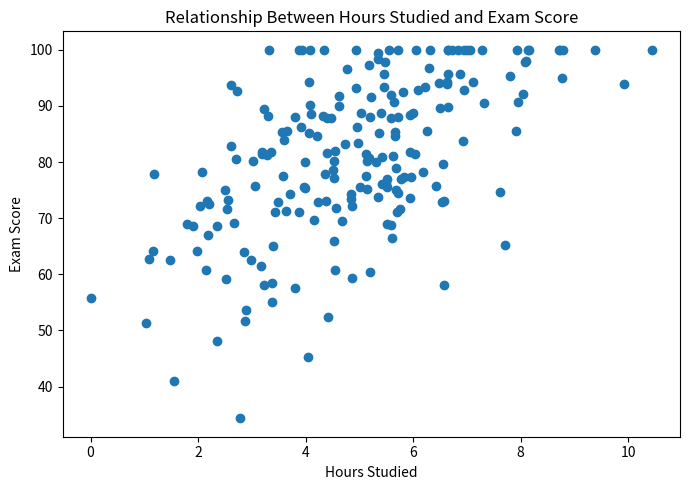
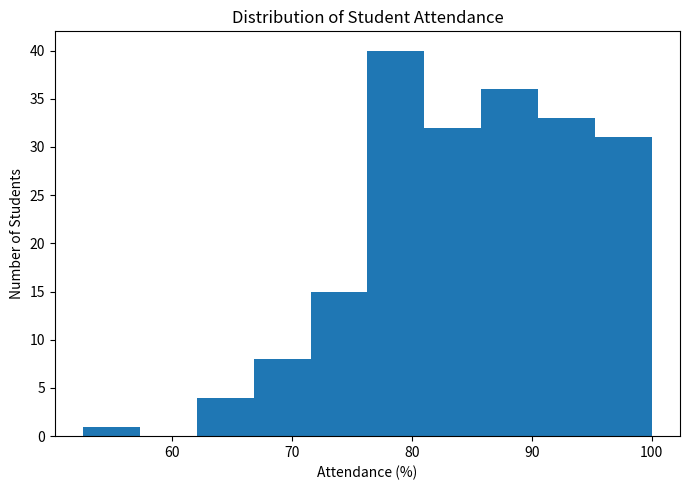

Python code for these plots, in order:

# Student Performance Data Analysis Project

import pandas as pd
import numpy as np
import matplotlib.pyplot as plt

# Generate synthetic dataset
np.random.seed(42)
n = 200

data = pd.DataFrame({
    "Hours_Studied": np.random.normal(5, 2, n).clip(0),
    "Attendance": np.random.normal(85, 10, n).clip(50, 100),
    "Assignments_Completed": np.random.randint(5, 11, n),
})

# Create Exam Score with a weighted formula + noise
data["Exam_Score"] = (
    5 * data["Hours_Studied"] +
    0.4 * data["Attendance"] +
    3 * data["Assignments_Completed"] +
    np.random.normal(0, 10, n)
).clip(0, 100)

# Show first few rows
print("=== Sample of Dataset ===")
print(data.head())



#Chart 1 — Hours Studied vs Exam Score (Scatter)

plt.figure(figsize=(7,5))
plt.scatter(data["Hours_Studied"], data["Exam_Score"])
plt.xlabel("Hours Studied")
plt.ylabel("Exam Score")
plt.title("Relationship Between Hours Studied and Exam Score")
plt.tight_layout()
plt.show()



#Chart 2 — Attendance Distribution (Histogram)

plt.figure(figsize=(7,5))
plt.hist(data["Attendance"], bins=10)
plt.xlabel("Attendance (%)")
plt.ylabel("Number of Students")
plt.title("Distribution of Student Attendance")
plt.tight_layout()
plt.show()



#Basic Insights

print("\n=== Insights ===")

# Correlation
print("\nCorrelation Matrix:")
print(data.corr())

avg_study = data["Hours_Studied"].mean()
avg_attendance = data["Attendance"].mean()
avg_score = data["Exam_Score"].mean()

print(f"\nAverage Hours Studied: {avg_study:.2f}")
print(f"Average Attendance: {avg_attendance:.2f}%")
print(f"Average Exam Score: {avg_score:.2f}")
